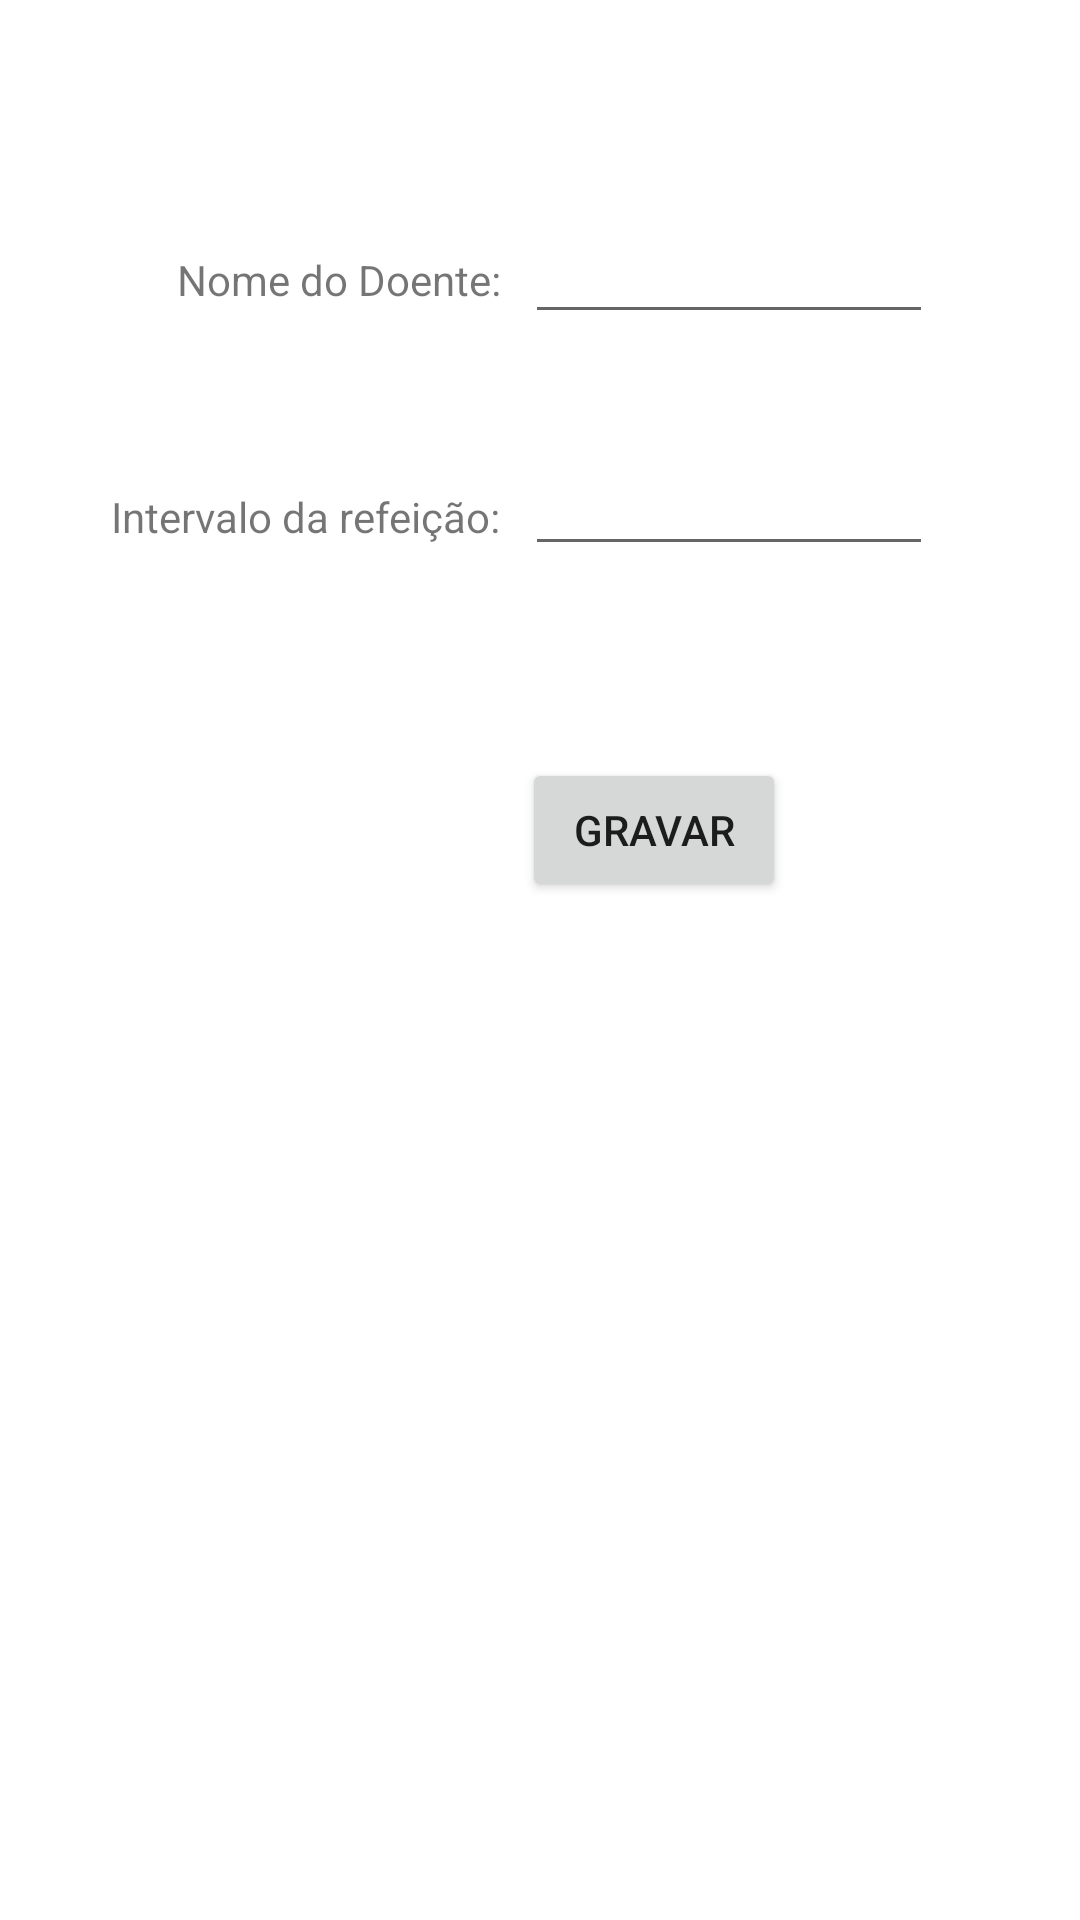

Reconstruct the res/layout file that produces this screen, plus the resources it refers to.
<!-- AndroidManifest.xml: application theme Theme.Tp1 -->
<!-- res/layout/activity_register_person.xml -->
<?xml version="1.0" encoding="utf-8"?>

<androidx.constraintlayout.widget.ConstraintLayout xmlns:android="http://schemas.android.com/apk/res/android"
    xmlns:app="http://schemas.android.com/apk/res-auto"
    android:layout_width="match_parent"
    android:layout_height="match_parent">

    <TextView
        android:id="@+id/textViewNomeDoente"
        android:layout_width="wrap_content"
        android:layout_height="wrap_content"
        android:text="@string/labelNomeDoente"
        android:layout_marginTop="75dp"
        android:layout_marginStart="59dp"
        app:layout_constraintTop_toTopOf="parent"
        app:layout_constraintStart_toStartOf="parent"
        app:layout_constraintBottom_toBottomOf="@id/editTextNomeDoente"/>

    <EditText
        android:id="@+id/editTextNomeDoente"
        android:layout_width="0dp"
        android:layout_height="wrap_content"
        android:layout_marginStart="8dp"
        android:inputType="text"
        android:text=""
        android:layout_marginTop="70dp"
        android:layout_marginEnd="49dp"
        app:layout_constraintTop_toTopOf="parent"
        app:layout_constraintStart_toEndOf="@id/textViewNomeDoente"
        app:layout_constraintEnd_toEndOf="parent"/>

    <TextView
        android:id="@+id/textViewIntervaloRefeicao"
        android:layout_width="wrap_content"
        android:layout_height="wrap_content"
        android:layout_marginTop="60dp"
        android:text="@string/labelIntervaloTempo"
        app:layout_constraintTop_toBottomOf="@id/textViewNomeDoente"
        app:layout_constraintEnd_toEndOf="@id/textViewNomeDoente" />

    <EditText
        android:id="@+id/editTextIntervalo"
        android:layout_width="0dp"
        android:layout_height="wrap_content"
        android:layout_marginTop="36dp"
        android:layout_marginEnd="49dp"
        android:layout_marginStart="8dp"
        android:inputType="time"
        android:text=""
        app:layout_constraintTop_toBottomOf="@id/editTextNomeDoente"
        app:layout_constraintStart_toEndOf="@id/textViewIntervaloRefeicao"
        app:layout_constraintEnd_toEndOf="parent"/>

    <Button
        android:id="@+id/buttonSummit"
        android:layout_width="wrap_content"
        android:layout_height="wrap_content"
        android:layout_marginTop="64dp"
        android:layout_marginEnd="49dp"
        android:text="@string/buttonGravar"
        app:layout_constraintTop_toBottomOf="@id/editTextIntervalo"
        app:layout_constraintEnd_toEndOf="@id/editTextIntervalo"
        />


</androidx.constraintlayout.widget.ConstraintLayout>
<!-- resources referenced by this layout -->
<resources>
  <string name="buttonGravar">Gravar</string>
  <string name="labelIntervaloTempo">Intervalo da refeição:</string>
  <string name="labelNomeDoente">Nome do Doente:</string>
  <style name="Theme.Tp1" parent="Theme.MaterialComponents.DayNight.DarkActionBar">
          
          <item name="colorPrimary">@color/purple_500</item>
          <item name="colorPrimaryVariant">@color/purple_700</item>
          <item name="colorOnPrimary">@color/white</item>
          
          <item name="colorSecondary">@color/teal_200</item>
          <item name="colorSecondaryVariant">@color/teal_700</item>
          <item name="colorOnSecondary">@color/black</item>
          
          <item name="android:statusBarColor" tools:targetApi="l">?attr/colorPrimaryVariant</item>
          
      </style>
  <!-- not gathered from this repository: default colours our renderer supplied (Android Studio template values) -->
  <color name="purple_500">#FF6200EE</color>
  <color name="purple_700">#FF3700B3</color>
  <color name="teal_200">#FF03DAC5</color>
  <color name="teal_700">#FF018786</color>
  <color name="black">#FF000000</color>
  <color name="white">#FFFFFFFF</color>
</resources>
